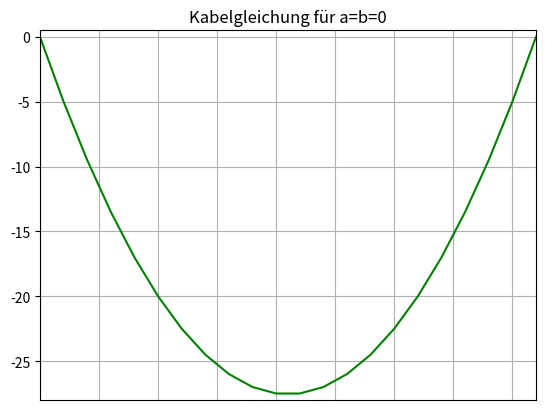

Recreate this plot in Python.
# -*- coding: utf-8 -*-
"""
Solving the wire equation using NumPy and SciPy.

We could use our own tridiagonal LU solver,
or just solve from numpy.linalg.

Here we use the solve_banded from scipy. N
Note we do not use the symmetry of the matrix.
"""
import numpy as np
from scipy.linalg import solve_banded
import matplotlib.pyplot as plt

# our system and the parametersof the wire equation
# boundary condition
a = 0.0
b = 0.0
# constant force (don't forget the minus sign!)
f = -0.5
# length of our wire
length = 1.0
# discretization parameters
n = 20
h = length/n

# set the tridiagonal matrix of our system
diag = 2.0
offdiag = -1.0
aa = np.zeros((3, n))
aa[0, 1:] = offdiag
aa[1, :] = diag
aa[2, :-1] = offdiag
# right-hand side
b = np.zeros((n, 1))
# Hier noch etwas machen: die rechte Seite hängt von n ab!
# sonst werden die Bilder für variables n falsch!
# für n=10 ist das Ergebnis korrekt1
b[:] = f

# Call SciPy solver
x = solve_banded((1, 1), aa, b)

# Vis
# We add the boundary points using a and b for the y-values
# and Matplotlib.
wireX = np.linspace(0.0, n+1, n+2)
wireY = np.zeros((n+2, 1))
wireY[1:n+1] = x[0:n]

fig = plt.figure(figsize=(16.0, 9.0))
plt.figure(dpi=600)
plt.grid(True)
plt.axis([0.0, np.ceil(wireX[n+1]), np.floor(x.min()), 0.5])
plt.tick_params(
    axis='x',          # changes apply to the x-axis
    which='both',      # both major and minor ticks are affected
    bottom=False,      # ticks along the bottom edge are off
    top=False,         # ticks along the top edge are off
    labelbottom=False) # labels along the bottom edge are off
plt.plot(wireX, wireY, 'g-')

plt.title('Kabelgleichung für a=b=0')

# plt.savefig('images/lambdaExample.png')
plt.show()
